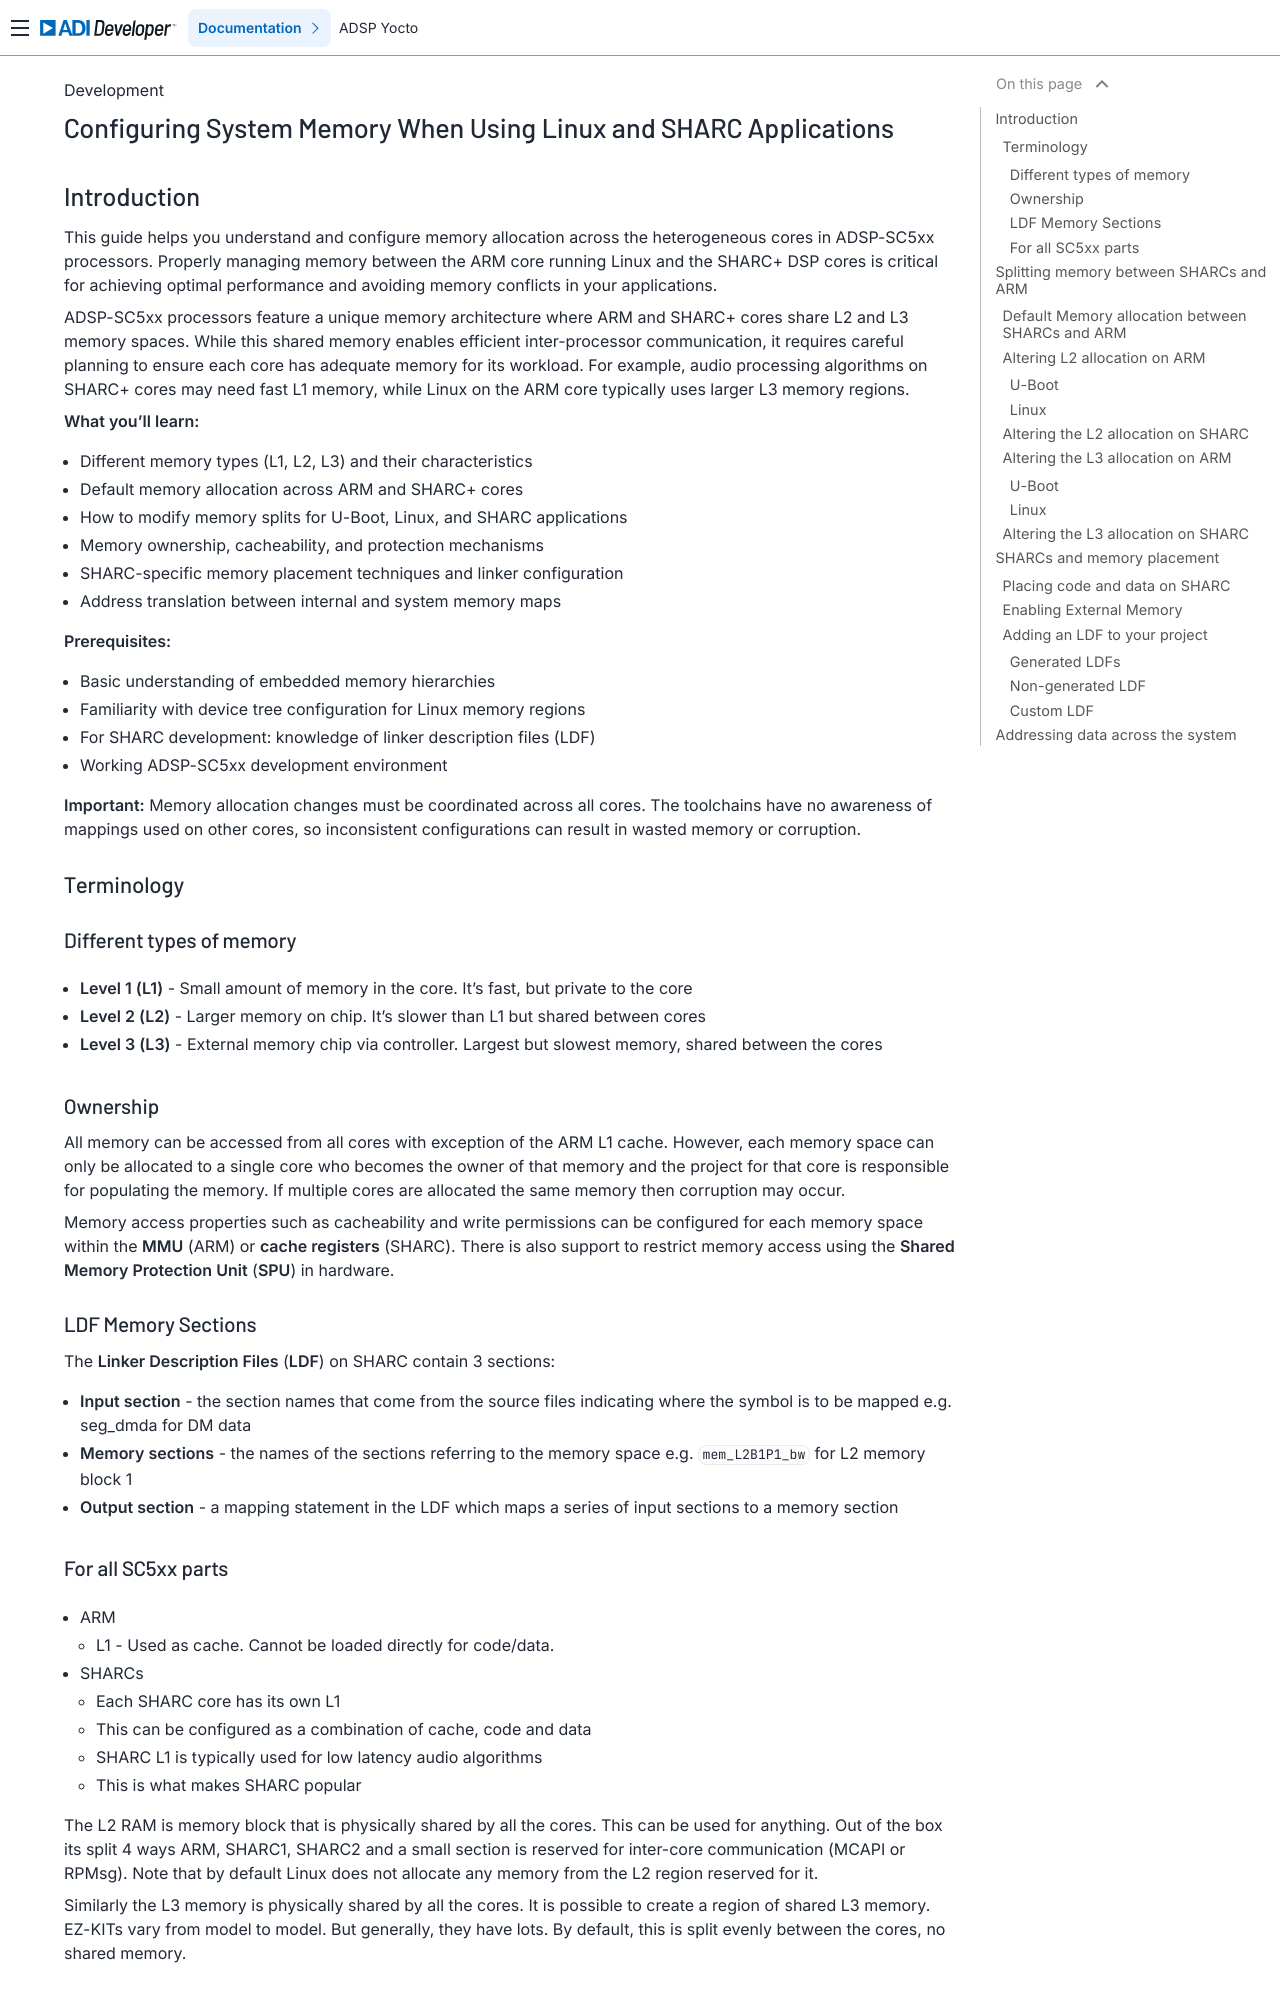

repository: analogdevicesinc/lnxdsp-adi-meta · page: development/Configuring-System-Memory-When-Using-Linux-and-SHARC-Applications/index.html · generator: sphinx

Configuring System Memory When Using Linux and SHARC Applications
=================================================================

Introduction
------------

This guide helps you understand and configure memory allocation across the
heterogeneous cores in ADSP-SC5xx processors. Properly managing memory between
the ARM core running Linux and the SHARC+ DSP cores is critical for achieving
optimal performance and avoiding memory conflicts in your applications.

ADSP-SC5xx processors feature a unique memory architecture where ARM and SHARC+
cores share L2 and L3 memory spaces. While this shared memory enables efficient
inter-processor communication, it requires careful planning to ensure each core
has adequate memory for its workload. For example, audio processing algorithms
on SHARC+ cores may need fast L1 memory, while Linux on the ARM core typically
uses larger L3 memory regions.

**What you'll learn:**

* Different memory types (L1, L2, L3) and their characteristics
* Default memory allocation across ARM and SHARC+ cores
* How to modify memory splits for U-Boot, Linux, and SHARC applications
* Memory ownership, cacheability, and protection mechanisms
* SHARC-specific memory placement techniques and linker configuration
* Address translation between internal and system memory maps

**Prerequisites:**

* Basic understanding of embedded memory hierarchies
* Familiarity with device tree configuration for Linux memory regions
* For SHARC development: knowledge of linker description files (LDF)
* Working ADSP-SC5xx development environment

**Important:** Memory allocation changes must be coordinated across all cores.
The toolchains have no awareness of mappings used on other cores, so
inconsistent configurations can result in wasted memory or corruption.

Terminology
~~~~~~~~~~~

Different types of memory
^^^^^^^^^^^^^^^^^^^^^^^^^^

* **Level 1 (L1)** - Small amount of memory in the core. It's fast, but private to the core
* **Level 2 (L2)** - Larger memory on chip. It's slower than L1 but shared between cores
* **Level 3 (L3)** - External memory chip via controller. Largest but slowest memory, shared between the cores

Ownership
^^^^^^^^^

All memory can be accessed from all cores with exception of the ARM L1 cache.
However, each memory space can only be allocated to a single core who becomes
the owner of that memory and the project for that core is responsible for
populating the memory. If multiple cores are allocated the same memory then
corruption may occur.

Memory access properties such as cacheability and write permissions can be
configured for each memory space within the **MMU** (ARM) or **cache
registers** (SHARC). There is also support to restrict memory access using the
**Shared Memory Protection Unit** (**SPU**) in hardware.

LDF Memory Sections
^^^^^^^^^^^^^^^^^^^

The **Linker Description Files** (**LDF**) on SHARC contain 3 sections:

* **Input section** - the section names that come from the source files indicating where the symbol is to be mapped e.g. seg_dmda for DM data
* **Memory sections** - the names of the sections referring to the memory space e.g. ``mem_L2B1P1_bw`` for L2 memory block 1
* **Output section** - a mapping statement in the LDF which maps a series of input sections to a memory section

For all SC5xx parts
^^^^^^^^^^^^^^^^^^^^

* ARM

  * L1 - Used as cache. Cannot be loaded directly for code/data.

* SHARCs

  * Each SHARC core has its own L1
  * This can be configured as a combination of cache, code and data
  * SHARC L1 is typically used for low latency audio algorithms
  * This is what makes SHARC popular

The L2 RAM is memory block that is physically shared by all the cores. This can
be used for anything. Out of the box its split 4 ways ARM, SHARC1, SHARC2 and a
small section is reserved for inter-core communication (MCAPI or RPMsg). Note
that by default Linux does not allocate any memory from the L2 region reserved
for it.

Similarly the L3 memory is physically shared by all the cores. It is possible
to create a region of shared L3 memory. EZ-KITs vary from model to model. But
generally, they have lots. By default, this is split evenly between the cores,
no shared memory.

Splitting memory between SHARCs and ARM
----------------------------------------
